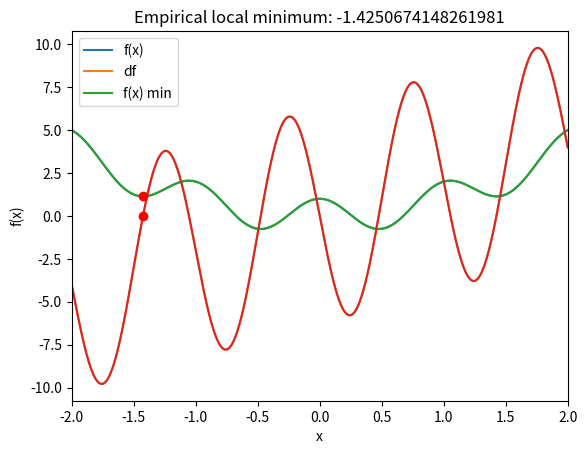

Write Python code to recreate this figure.
#!/usr/bin/env python
# coding: utf-8

# # COURSE: A deep understanding of deep learning
# ## SECTION: Gradient descent
# ### LECTURE: CodeChallenge: Unfortunate starting value
# [redacted]
# [redacted]

# In[ ]:


# import all necessary modules
import numpy as np
import matplotlib.pyplot as plt


# # Gradient descent in 1D

# In[ ]:


# function (as a function)
def fx(x):
  return np.cos(2*np.pi*x) + x**2

# derivative function
def deriv(x):
  return -2*np.pi*np.sin(2*np.pi*x) + 2*x


# In[ ]:


# plot the function and its derivative

# define a range for x
x = np.linspace(-2,2,2001)

# plotting
plt.plot(x,fx(x), x,deriv(x))
plt.xlim(x[[0,-1]])
plt.grid()
plt.xlabel('x')
plt.ylabel('f(x)')
plt.legend(['y','dy'])
plt.show()


# In[ ]:





# In[ ]:


# random starting point
localmin = np.random.choice(x,1) #np.array([0])#

# learning parameters
learning_rate = .01
training_epochs = 100

# run through training
for i in range(training_epochs):
  grad = deriv(localmin)
  localmin = localmin - learning_rate*grad

localmin


# In[ ]:


# plot the results

plt.plot(x,fx(x), x,deriv(x))
plt.plot(localmin,deriv(localmin),'ro')
plt.plot(localmin,fx(localmin),'ro')

plt.xlim(x[[0,-1]])
plt.grid()
plt.xlabel('x')
plt.ylabel('f(x)')
plt.legend(['f(x)','df','f(x) min'])
plt.title('Empirical local minimum: %s'%localmin[0])
plt.show()


# In[ ]:





# # Additional explorations

# In[ ]:


# 1) The derivative has a multiplicative factor of 2 in it. Is that constant necessary for the accuracy of the g.d. result?
#    Try removing that '2' from the derivative and see whether the model can still find the minimum. Before running the
#    code, think about what you expect to happen. Does reality match your expectations? Why is (or isn't) that factor necessary?
# 
# 2) What about the factor of '2' inside the np.sin() function? Is that important? Can you get an accurate result if you
#    remove it?
# 
# 3) Try setting the initial value to a small but non-zero number, e.g., .0001 or -.0001. Does that help the solution?
# 

